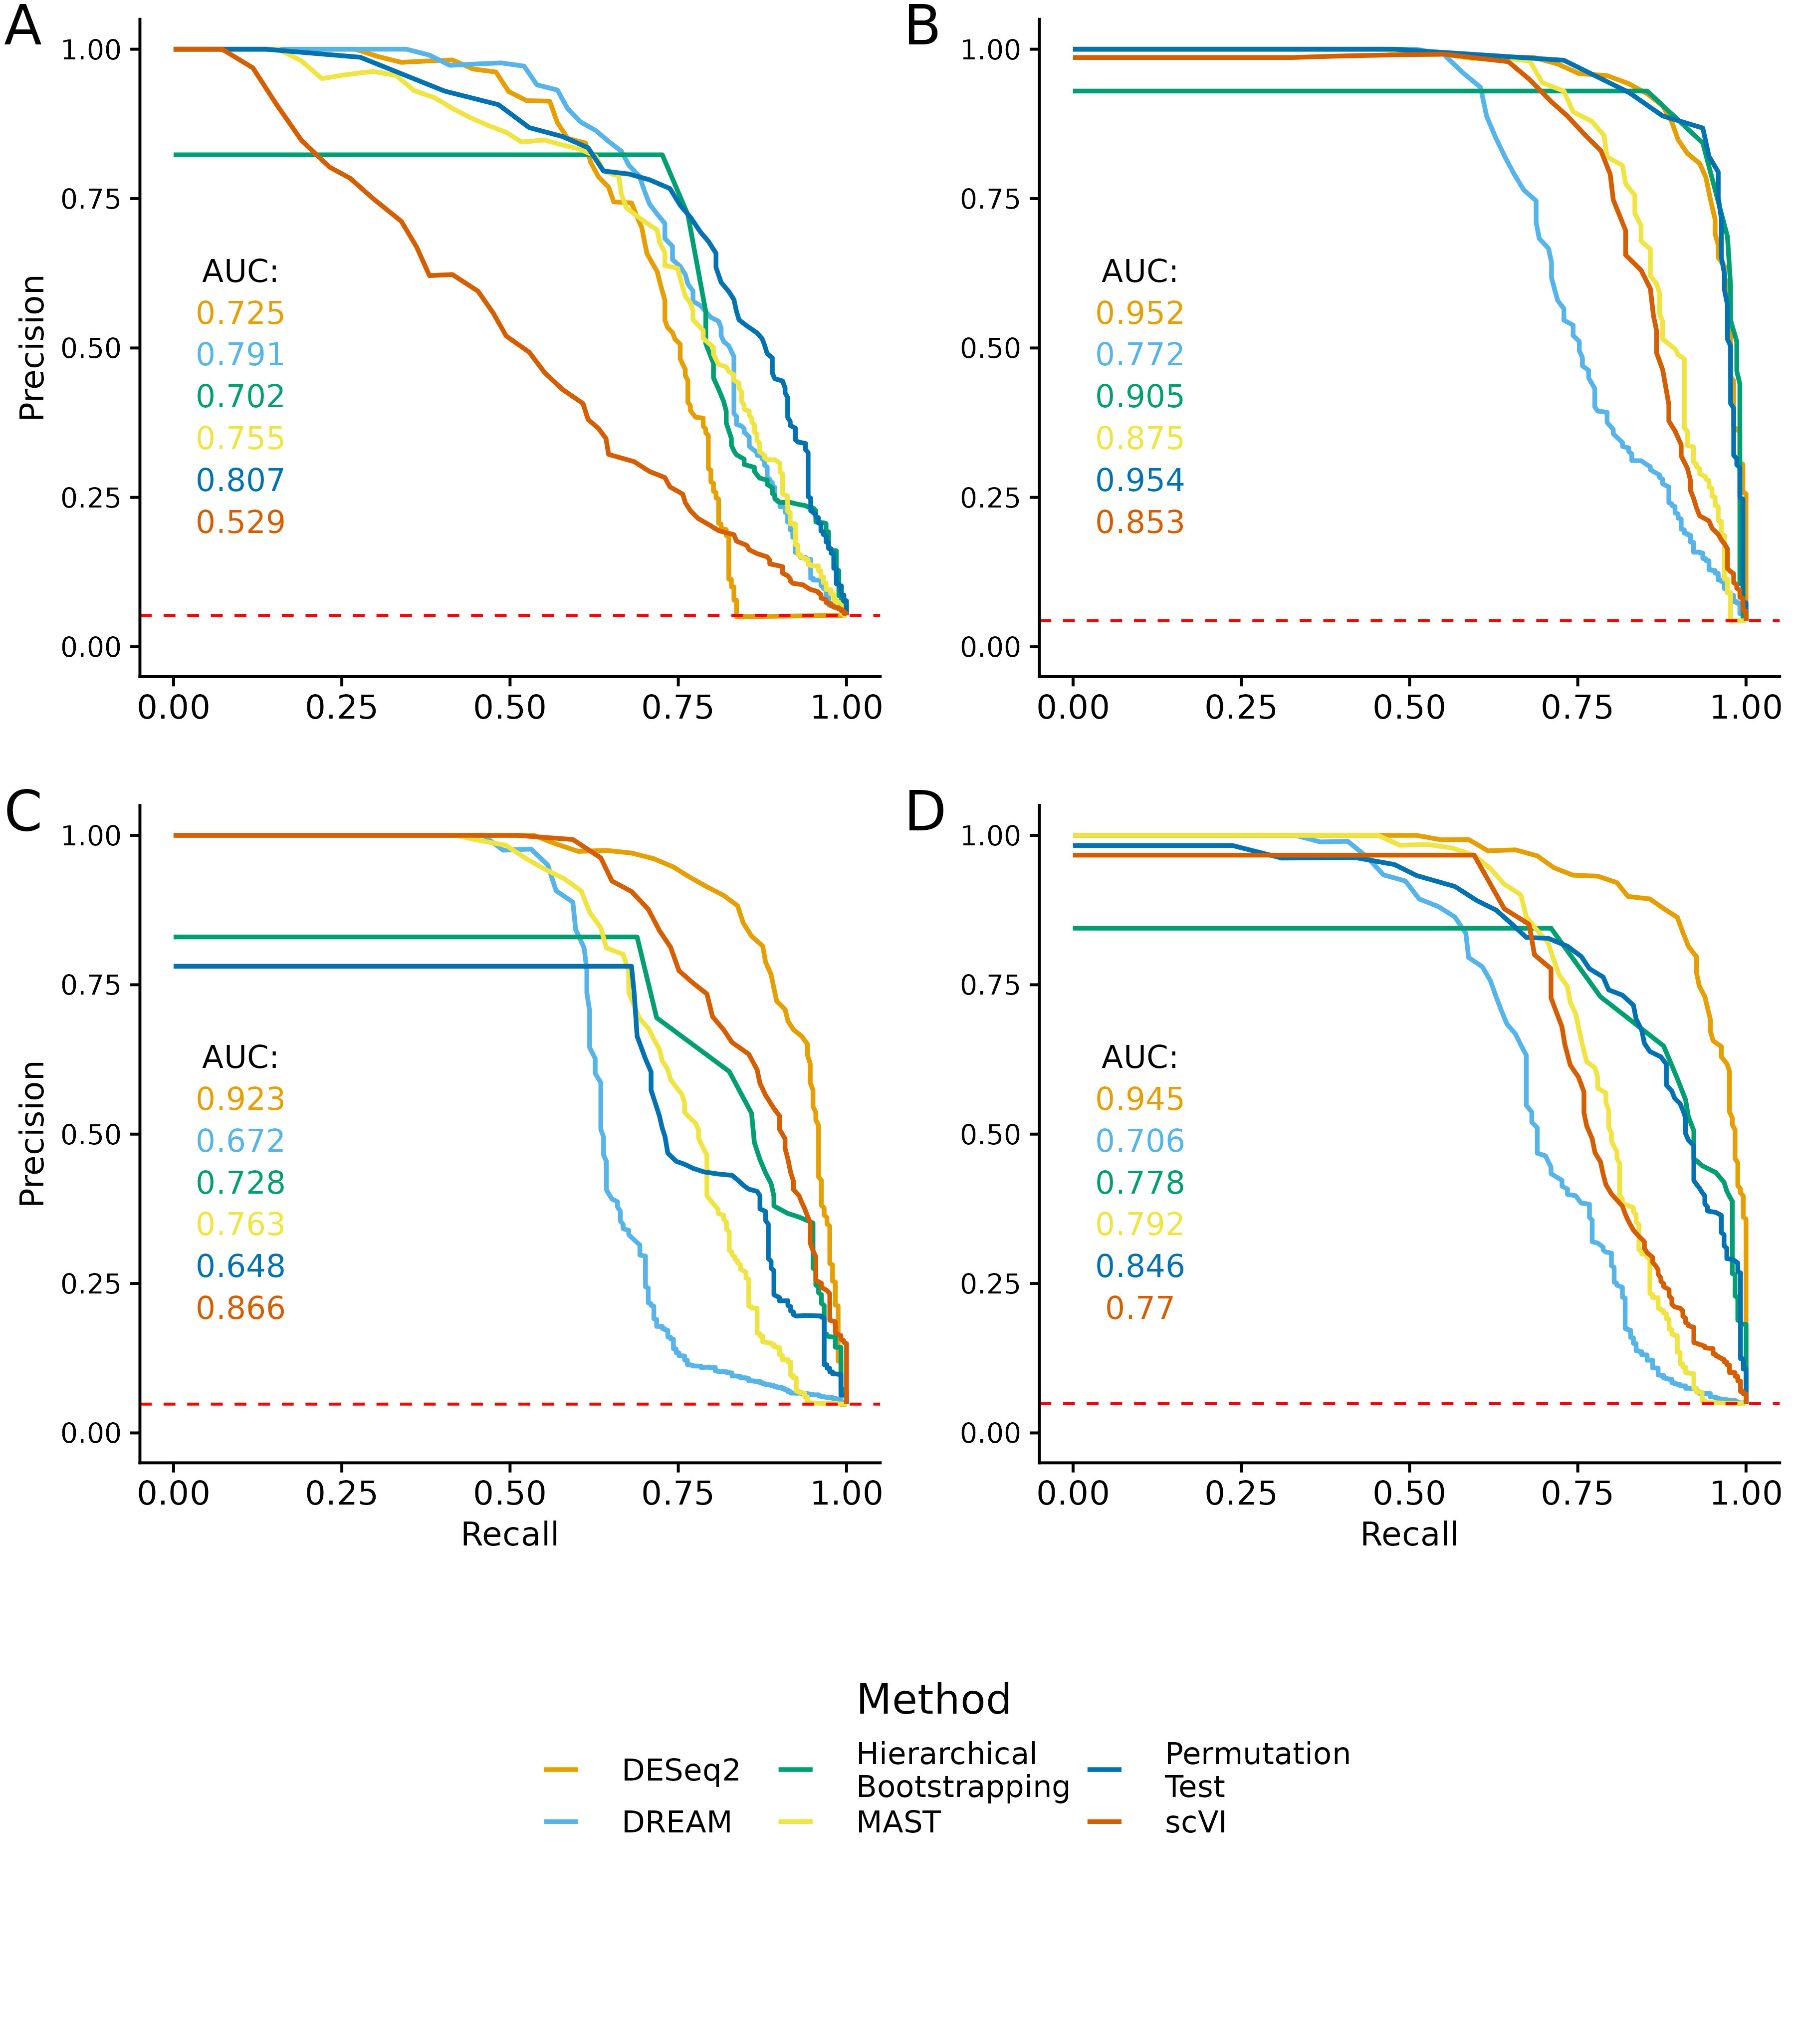

This chart was generated by the following R code:
library(ggplot2)
library(data.table)
library(cowplot)
library(tidyr)

plot_prc <- function(path.prc, run) {
  
  # Get data from tables
  methods <- c('mast', 'deseq2', 'permutation', 'hierarchical-bootstrapping', 'scvi', 'dream')
  files <- paste0('prc_', methods, '_', run, '.tsv')
  prc <- data.table(precision = numeric(), recall = numeric(), method = character())
  for (file in files) {
    method <- fread(file.path(path.prc, file))
    method$method <- strsplit(strsplit(file, split = '.', fixed = T)[[1]][1], split = '_', fixed = T)[[1]][[2]]
    prc <- rbind(prc, method)
  }
  
  # Clean data
  prc$method <- factor(prc$method, levels = c("deseq2", "hierarchical-bootstrapping", "mast", "permutation", "distinct", "scvi", "dream"))
  prc <- na.omit(prc)
  prc <- prc[(recall != 0 | precision != 0)]
  
  
  # Color coding of the methods
  color.code <- data.table(method = c("deseq2", "dream", "hierarchical-bootstrapping", "mast", "permutation", "scvi"), 
                           color = c(1:6), 
                           hex = c("#E69F00", "#56B4E9", "#009E73", "#F0E442", "#0072B2", "#D55E00"),
                           method_legend = c("DESeq2", "DREAM", "Hierarchical\nBootstrapping", "MAST", "Permutation\nTest", "scVI"))
  
  
  # Remove method distinct from data
  prc <- prc[method != "distinct"]
  
  
  # Factorize method column to set order of legend
  prc$method <- factor(prc$method, levels = color.code$method)
    
  # Compute AUPRC for each method
  auc.deseq2 <- round(trapz(prc[method == 'deseq2', recall], prc[method == 'deseq2', precision]), 3)
  auc.mast <- round(trapz(prc[method == 'mast', recall], prc[method == 'mast', precision]), 3)
  auc.hb <- round(trapz(prc[method == 'hierarchical-bootstrapping', recall], prc[method == 'hierarchical-bootstrapping', precision]), 3)
  auc.perm <- round(trapz(prc[method == 'permutation', recall], prc[method == 'permutation', precision]), 3)
  auc.scvi <- round(trapz(prc[method == 'scvi', recall], prc[method == 'scvi', precision]), 3)
  auc.dream <- round(trapz(prc[method == 'dream', recall], prc[method == 'dream', precision]), 3)
  
  
  ggplot(prc, aes(x = recall, y = precision, color = method)) +
    geom_line(linewidth = 0.8) +
    xlim(0, 1) +
    ylim(0, 1) +
    geom_hline(yintercept = tail(prc$precision, n = 1), linetype = "dashed", color = "red") +
    labs(x = "Recall", y = "Precision", color = 'Method') +
    annotate("text", x = 0.1, y = 0.63, label = "AUC:", size = 4, color = "black") +
    annotate("text", x = 0.1, y = 0.56, label = paste(auc.deseq2), size = 4, color = color.code[method == "deseq2", hex]) +
    annotate("text", x = 0.1, y = 0.49, label = paste(auc.dream), size = 4, color = color.code[method == "dream", hex]) +
    annotate("text", x = 0.1, y = 0.42, label = paste(auc.hb), size = 4, color = color.code[method == "hierarchical-bootstrapping", hex]) +
    annotate("text", x = 0.1, y = 0.35, label = paste(auc.mast), size = 4, color = color.code[method == "mast", hex]) +
    annotate("text", x = 0.1, y = 0.28, label = paste(auc.perm), size = 4, color = color.code[method == "permutation", hex]) +
    annotate("text", x = 0.1, y = 0.21, label = paste(auc.scvi), size = 4, color = color.code[method == "scvi", hex]) +
    scale_color_okabe_ito(order = color.code$color, labels = color.code$method_legend) +
    theme_cowplot() +
    theme(axis.title.x = element_text(size = 12),
          axis.text.x = element_text(size = 12),
          axis.title.y = element_text(size = 12),
          axis.text.y = element_text(size = 10))
}

setwd("path/to/base-dir")

p.dataset <- plot_prc('dataset/data/13_precision-recall', 5)
p.dataset.ub <- plot_prc('dataset-ub-cells/data/13_precision-recall', 5)
p.atlas <- plot_prc('atlas/data/13_precision-recall', 5)
p.atlas.ub <- plot_prc('atlas-ub-conditions/data/13_precision-recall', 5)


p <- plot_grid(
                plot_grid(p.atlas + theme(axis.title.x = element_blank(),
                                          legend.position = "none"),
                          p.atlas.ub + theme(axis.title.y = element_blank(),
                                             axis.title.x = element_blank(),
                                             legend.position = "none"),
                          p.dataset + theme(legend.position = "none"),
                          p.dataset.ub + theme(axis.title.y = element_blank(),
                                               legend.position = "none"),
                          labels = "AUTO",
                          label_size = 20,
                          ncol = 2,
                          label_x = 0,
                          label_y = 1,
                          hjust = -0.1,
                          vjust = 1.1,
                          align = "hv"),
                get_legend(p.atlas +
                             theme(legend.text = element_text(size = 11),
                                   legend.title = element_text(size = 15),
                                   legend.spacing.x = unit(0.5, "cm"),
                                   legend.title.align = 0.5,
                                   legend.position=c(0.3, 0.6)) +
                             guides(color = guide_legend(ncol = 3))),
                nrow = 2,
                rel_heights = c(1, 0.3),
                vjust = -10
)

ggsave(p, width = 3606, height = 4096, units = "px", dpi = 400, filename = "Fig_11.png")






